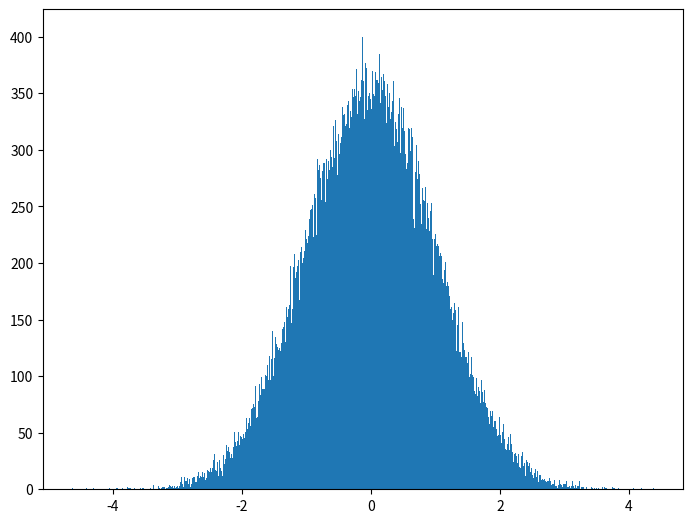

The script that saved this image:
import numpy.random as rd
import matplotlib.pyplot as plt

"""
#laplace拉普拉斯分布
scale 偏差 方差 偏移

"""
# x = rd.laplace(loc=100, scale=100, size=(10000,))  #laplace拉普拉斯分布
# x = rd.normal(loc=100, scale=100, size=(10000,))  #正态分布
# x = rd.normal(loc=0, scale=1, size=(100000,))  #标准正态分布
x = rd.standard_normal(size=(100000,))              #标准正态分布


figure = plt.figure(1, figsize=(8, 6))
ax = figure.add_axes([0.1, 0.1, 0.8, 0.8])
ax.hist(
    x=x,
    bins=1000,

)

plt.show()







